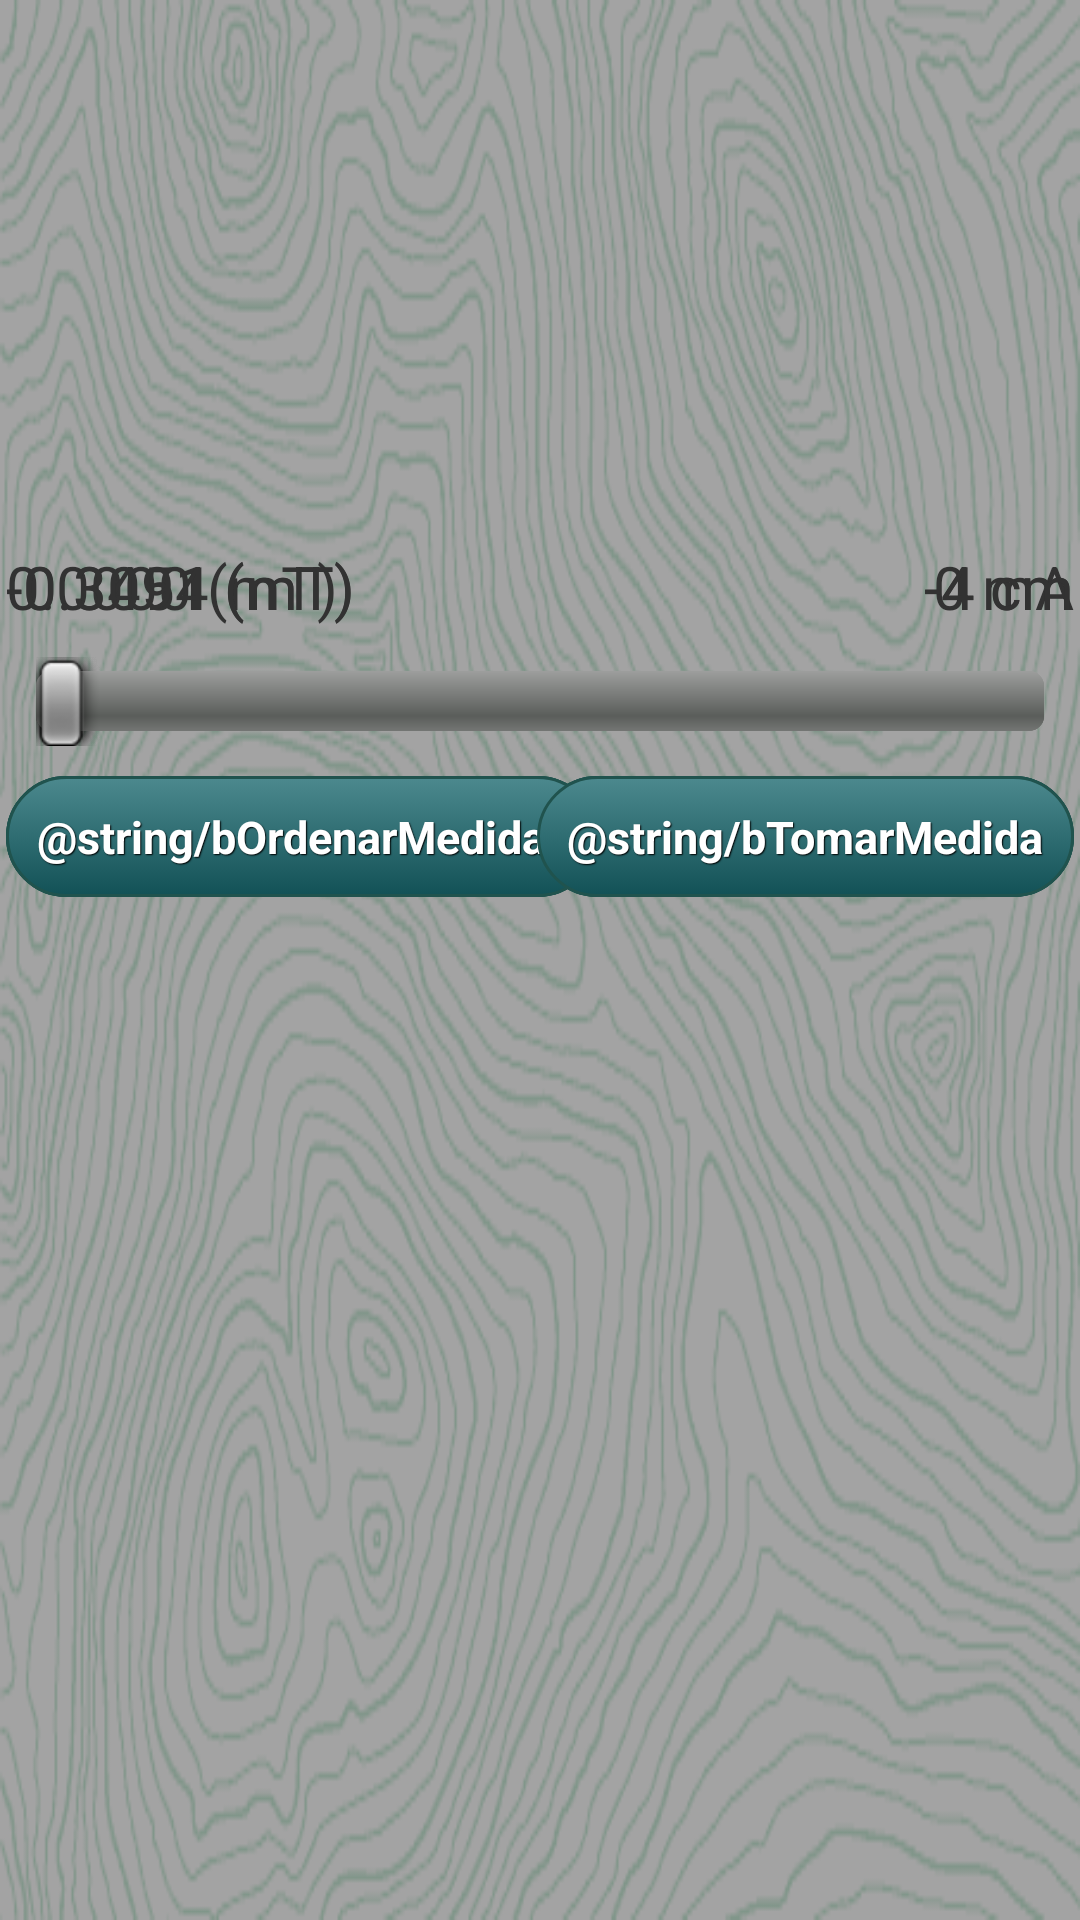

Reconstruct the res/layout file that produces this screen, plus the resources it refers to.
<!-- AndroidManifest.xml: application theme AppTheme -->
<!-- res/layout/activity_simulacion.xml -->
<LinearLayout xmlns:android="http://schemas.android.com/apk/res/android"
    xmlns:tools="http://schemas.android.com/tools"
    android:layout_width="match_parent"
    android:layout_height="match_parent"
    android:background="@drawable/fondo1"
    android:orientation="horizontal"
    tools:context=".ActivitySimulacion" >

    <TabHost 
        android:id="@android:id/tabhost"
	    android:layout_width="match_parent"
     	android:layout_height="match_parent">
 
		<LinearLayout 
		    android:orientation="vertical"
		    android:layout_width="match_parent"
            android:layout_height="match_parent" >

			<TabWidget
			    android:id="@android:id/tabs"
			    android:layout_width="fill_parent"
			    android:layout_height="wrap_content" >
			</TabWidget>
			
         	<FrameLayout 
         	    android:layout_width="match_parent"
         	    android:layout_height="match_parent"
         	    android:id="@android:id/tabcontent" >
         	    
         	    <LinearLayout 
         	        android:layout_width="match_parent"
				    android:layout_height="match_parent"
				    android:orientation="vertical" 
				    android:id="@+id/tabConductorA"
				    android:padding="2dip">

         	        <ImageView
         	            android:id="@+id/ImageViewA"
         	            android:layout_width="match_parent"
         	            android:layout_height="180dp"
         	            android:adjustViewBounds="false" />

         	        <LinearLayout
         	            android:layout_width="match_parent"
         	            android:layout_height="wrap_content" >

         	            <TextView
         	                android:id="@+id/Tesla1"
         	                android:layout_width="wrap_content"
         	                android:layout_height="wrap_content"
         	                android:layout_weight="2"
         	                android:gravity="left"
         	                android:textSize="20sp"
         	                android:text="0.0000 (mT)" />

         	            <TextView
         	                android:id="@+id/textSeekA"
         	                android:layout_width="wrap_content"
         	                android:layout_height="wrap_content"
         	                android:layout_weight="2"
         	                android:gravity="right"
         	                android:textSize="20sp"
         	                android:text="0 mA" />
         	        </LinearLayout>

         	        <SeekBar
         	            android:id="@+id/seekBarA"
         	            android:layout_width="match_parent"
         	            android:layout_height="wrap_content"
         	            android:layout_margin="10dp"
         	            android:max="10" />

         	        <RelativeLayout
         	            android:layout_width="match_parent"
         	            android:layout_height="wrap_content" >

         	            <Button
         	                android:id="@+id/buttonA"
         	                style="@style/btnStyle"
         	                android:layout_width="wrap_content"
         	                android:layout_height="wrap_content"
         	                android:layout_alignParentRight="true"
         	                android:layout_alignParentTop="true"
         	                android:text="@string/bTomarMedida" />

         	            <Button
         	                android:id="@+id/btnOrdenarA"
         	                style="@style/btnStyle"
         	                android:layout_width="wrap_content"
         	                android:layout_height="wrap_content"
         	                android:layout_alignParentLeft="true"
         	                android:layout_alignParentTop="true"
         	                android:text="@string/bOrdenarMedidas" />

         	        </RelativeLayout>

         	        <ListView
         	            android:id="@+id/lvCabecera1"
         	            android:layout_width="match_parent"
         	            android:paddingTop="5dp"
         	            android:paddingBottom="1dp"
         	            android:clickable="false"
         	            android:layout_height="wrap_content" >
         	        </ListView>

         	        <ListView
         	            android:id="@+id/lvApartado1"
         	            android:layout_width="match_parent"
         	            android:layout_height="wrap_content"
         	            android:paddingBottom="2dp" >
         	        </ListView>

         	    </LinearLayout>
         	    
         	    <LinearLayout 
         	        android:layout_width="match_parent"
				    android:layout_height="match_parent"
				    android:orientation="vertical" 
				    android:id="@+id/tabConductorB"
				    android:padding="2dip">	

         	        <ImageView
         	            android:id="@+id/imageViewB"
         	            android:layout_width="fill_parent"
         	            android:layout_height="180dp" />

         	        <LinearLayout
         	            android:layout_width="match_parent"
         	            android:layout_height="wrap_content" >

         	            <TextView
         	                android:id="@+id/Tesla2"
         	                android:layout_width="wrap_content"
         	                android:layout_height="wrap_content"
         	                android:layout_weight="2"
         	                android:gravity="left"
         	                android:textSize="20sp"
         	                android:text="-0.3451 (mT)" />

         	            <TextView
         	                android:id="@+id/textSeekB"
         	                android:layout_width="wrap_content"
         	                android:layout_height="wrap_content"
         	                android:layout_weight="2"
         	                android:gravity="right"
         	                android:textSize="20sp"
         	                android:text="-4 cm" />
         	        </LinearLayout>

         	        <SeekBar
         	            android:id="@+id/seekBarB"
         	            android:layout_width="match_parent"
         	            android:layout_height="wrap_content"
         	            android:layout_margin="10dp"
         	            android:max="56" />

         	        <RelativeLayout
         	            android:layout_width="match_parent"
         	            android:layout_height="wrap_content" >

         	            <Button
         	                android:id="@+id/btnOrdenarB"
         	                style="@style/btnStyle"
         	                android:layout_width="wrap_content"
         	                android:layout_height="wrap_content"
         	                android:layout_alignParentLeft="true"
         	                android:layout_alignParentTop="true"
         	                android:text="@string/bOrdenarMedidas" />

         	            <Button
         	                android:id="@+id/buttonB"
         	                style="@style/btnStyle"
         	                android:layout_width="wrap_content"
         	                android:layout_height="wrap_content"
         	                android:layout_alignParentRight="true"
         	                android:layout_alignParentTop="true"
         	                android:text="@string/bTomarMedida" />

         	        </RelativeLayout>
         	        
         	        <ListView
         	            android:id="@+id/lvCabecera2"
         	            android:layout_width="match_parent"
         	            android:paddingTop="5dp"
         	            android:paddingBottom="1dp"
         	            android:clickable="false"
         	            android:layout_height="wrap_content" >
         	        </ListView>

         	        <ListView
         	            android:id="@+id/lvApartado2"
         	            android:layout_width="match_parent"
         	            android:layout_height="wrap_content"
         	            android:paddingBottom="2dp" >
         	        </ListView>

         	    </LinearLayout>
         	    
         	    <LinearLayout 
         	        android:layout_width="match_parent"
				    android:layout_height="match_parent"
				    android:orientation="vertical" 
				    android:id="@+id/tabConductorC"
				    android:padding="2dip">

         	        <ImageView
         	            android:id="@+id/imageViewC"
         	            android:layout_width="match_parent"
         	            android:layout_height="180dp" />

         	        <LinearLayout
         	            android:layout_width="match_parent"
         	            android:layout_height="wrap_content" >

         	            <TextView
         	                android:id="@+id/Tesla3"
         	                android:layout_width="wrap_content"
         	                android:layout_height="wrap_content"
         	                android:layout_weight="2"
         	                android:gravity="left"
         	                android:textSize="20sp"
         	                android:text="-0.3094 (mT)" />

         	            <TextView
         	                android:id="@+id/textSeekC"
         	                android:layout_width="wrap_content"
         	                android:layout_height="wrap_content"
         	                android:layout_weight="2"
         	                android:gravity="right"
         	                android:textSize="20sp"
         	                android:text="-4 cm" />
         	        </LinearLayout>

         	        <SeekBar
         	            android:id="@+id/seekBarC"
         	            android:layout_width="match_parent"
         	            android:layout_height="wrap_content"
         	            android:layout_margin="10dp"
         	            android:max="56" />

         	        <RelativeLayout
         	            android:layout_width="match_parent"
         	            android:layout_height="wrap_content" >

         	            <Button
         	                android:id="@+id/btnOrdenarC"
         	                style="@style/btnStyle"
         	                android:layout_width="wrap_content"
         	                android:layout_height="wrap_content"
         	                android:layout_alignParentLeft="true"
         	                android:layout_alignParentTop="true"
         	                android:text="@string/bOrdenarMedidas" />

         	            <Button
         	                android:id="@+id/buttonC"
         	                style="@style/btnStyle"
         	                android:layout_width="wrap_content"
         	                android:layout_height="wrap_content"
         	                android:layout_alignParentRight="true"
         	                android:layout_alignParentTop="true"
         	                android:text="@string/bTomarMedida" />

         	        </RelativeLayout>
         	        
         	          <ListView
         	            android:id="@+id/lvCabecera3"
         	            android:layout_width="match_parent"
         	            android:paddingTop="5dp"
         	            android:paddingBottom="1dp"
         	            android:clickable="false"
         	            android:layout_height="wrap_content" >
         	        </ListView>

         	        <ListView
         	            android:id="@+id/lvApartado3"
         	            android:layout_width="match_parent"
         	            android:layout_height="wrap_content"
         	            android:paddingBottom="2dp" >
         	        </ListView>

         	    </LinearLayout>
    
         	</FrameLayout>
    	</LinearLayout>
	</TabHost>
</LinearLayout>
<!-- resources referenced by this layout -->
<resources>
  <!-- drawable fondo1: jpg bitmap (drawable, 20814 bytes) -->
  <style name="btnStyle" parent="@android:style/Widget.Button">
  	       <item name="android:textSize">15sp</item>
  	       <item name="android:textStyle">bold</item>
  	       <item name="android:textColor">#FFFFFF</item>
  	       <item name="android:gravity">center</item>
  	       <item name="android:shadowColor">#000000</item>
  	       <item name="android:shadowDx">1</item>
  	       <item name="android:shadowDy">1</item>
  	       <item name="android:shadowRadius">0.6</item>
  	       <item name="android:background">@drawable/custom_button</item>
  	       <item name="android:padding">10dip</item>
  	</style>
  <style name="AppTheme" parent="AppBaseTheme">
          
      </style>
  <!-- drawable custom_button (drawable) -->
  <?xml version="1.0" encoding="utf-8"?>
  <selector xmlns:android="http://schemas.android.com/apk/res/android" >
       <item android:state_pressed="true" >
           <shape android:shape="rectangle"  >
               <corners android:radius="30dip" />
               <stroke android:width="1dip" android:color="#20534e" />
               <gradient  android:angle="-90"  android:startColor="#062d30" android:endColor="#4c898e"  />           
           </shape>
       </item>
      <item android:state_focused="true">
           <shape android:shape="rectangle"  >
               <corners android:radius="30dip" />
               <stroke android:width="1dip" android:color="#20534e" />
               <solid  android:color="#125156"/>      
           </shape>
       </item> 
      <item >
          <shape android:shape="rectangle">
               <corners android:radius="30dip" />
               <stroke android:width="1dip" android:color="#20534e" />
               <gradient  android:angle="-90"  android:startColor="#4c898e" android:endColor="#125156" />           
           </shape>
       </item>
  </selector>
  <style name="AppBaseTheme" parent="android:Theme.Light">
          
      </style>
</resources>
